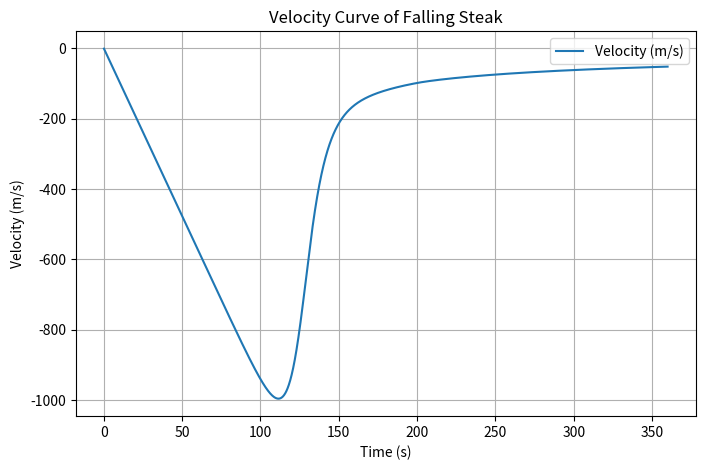

The matplotlib source for this figure:
# -*- coding: utf-8 -*-
"""
Created on Fri Mar 21 19:56:05 2025

@author: Alex Boon
"""

import numpy as np
import matplotlib.pyplot as plt

# Constants
mass = 1  # kg
area = 0.005  # m^2
Cd = 1.2  # Drag coefficient (approx for irregular shape)
G = 6.67430e-11  # Gravitational constant (m^3/kg/s^2)
M_earth = 5.972e24  # kg
R_earth = 6371000  # m (Earth's radius)
h_initial = 100000  # m (initial height 100 km)
dt = 0.1  # Time step (s)
t_max = 500  # Max simulation time in seconds

# Atmospheric density model (simplified exponential decay)
def air_density(h):
    if h < 11000:
        #Troposhere, 0-11000m
        T = 15.04 - 0.00649*h
        p = 101.29 * ((T + 273.1)/288.08)**5.256
    elif h >= 11000 and h <= 25000:
        #Lower Stratosphere, 11,000-25,000m
        T = -56.46
        p = 22.65 * np.exp(1.73 - .000157 * h)
    else:
        #Upper stratosphere, >25000m
        T = -131.21 + .00299 * h
        p = 2.488 * ((T + 273.1)/ 216.6)**-11.388
        
    return p / (0.2869 * (T + 273.1))

# Gravity as a function of altitude
def gravity(h):
    return G * M_earth / (R_earth + h) ** 2

# Simulation variables
h = h_initial
v = 0  # Initial velocity
t = 0  # Time
times = []
velocities = []
altitudes = []

# Numerical integration (Euler method)
while h > 0 and t < t_max:
    g = gravity(h)
    rho = air_density(h)
    drag_force = 0.5 * Cd * rho * v**2 * area * np.sign(v)  # Opposes motion
    acceleration = -g - drag_force / mass  # Net acceleration
    v += acceleration * dt
    h += v * dt
    t += dt

    # Store results
    times.append(t)
    velocities.append(v)
    altitudes.append(h)

# Plot velocity vs time
plt.figure(figsize=(8, 5))
plt.plot(times, velocities, label="Velocity (m/s)")
plt.xlabel("Time (s)")
plt.ylabel("Velocity (m/s)")
plt.title("Velocity Curve of Falling Steak")
plt.legend()
plt.grid()
plt.show()
